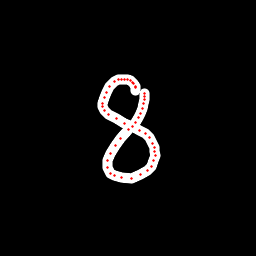

The table this chart was drawn from, first rows:
x, y, hover, eod
135.2, 90.16, 0.0, 0.0
135.7, 87.34, 0.0, 0.0
135.1, 86.13, 0.0, 0.0
133.3, 83.84, 0.0, 0.0
132, 82.12, 0.0, 0.0
130.5, 80.71, 0.0, 0.0
127.5, 79.96, 0.0, 0.0
124.6, 79.15, 0.0, 0.0
121.4, 79.05, 0.0, 0.0
118.3, 79.97, 0.0, 0.0
114.9, 81.76, 0.0, 0.0
109.8, 86.83, 0.0, 0.0
106.3, 92.36, 0.0, 0.0
104.4, 97.6, 0.0, 0.0
102.5, 103.2, 0.0, 0.0
102.6, 106.1, 0.0, 0.0
104.1, 110.5, 0.0, 0.0
108.9, 114.3, 0.0, 0.0
116, 118.7, 0.0, 0.0
124.5, 123.1, 0.0, 0.0
132.4, 126.6, 0.0, 0.0
139.9, 130, 0.0, 0.0
145.2, 133.1, 0.0, 0.0
149.4, 137.2, 0.0, 0.0
152.5, 143.5, 0.0, 0.0
154.3, 147.5, 0.0, 0.0
155, 151.8, 0.0, 0.0
155, 155.9, 0.0, 0.0
153.7, 160.8, 0.0, 0.0
151, 166.1, 0.0, 0.0
147.3, 170.5, 0.0, 0.0
140.8, 174.7, 0.0, 0.0
131.7, 178.1, 0.0, 0.0
121.9, 177.9, 0.0, 0.0
114.1, 175.7, 0.0, 0.0
110.5, 173, 0.0, 0.0
107.8, 167.3, 0.0, 0.0
108, 160.6, 0.0, 0.0
110.3, 153.1, 0.0, 0.0
115.1, 145.2, 0.0, 0.0
121, 138.2, 0.0, 0.0
128.4, 129.7, 0.0, 0.0
135.1, 122.1, 0.0, 0.0
138.3, 117.9, 0.0, 0.0
140.7, 113.6, 0.0, 0.0
142.4, 109, 0.0, 0.0
143.6, 103.6, 0.0, 0.0
144.7, 99.23, 0.0, 0.0
144.7, 96.13, 0.0, 0.0
144.1, 93.49, 0.0, 1.0
